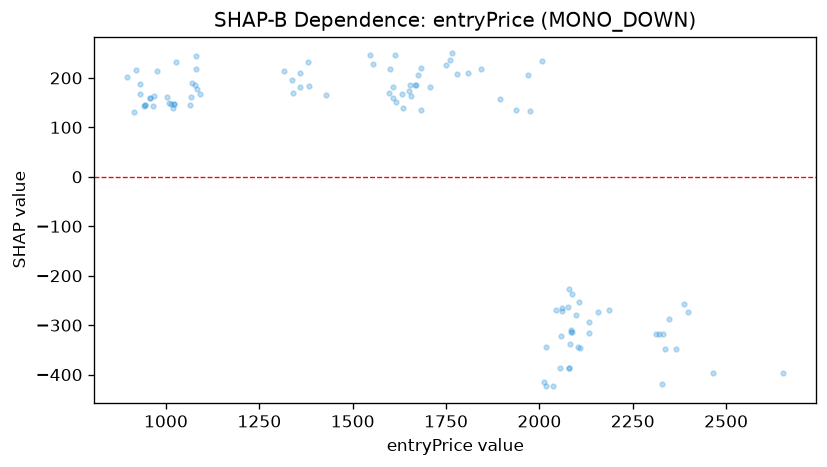

The table this chart was drawn from, first rows:
feature_value, shap_value
896, 202.1
929.8, 186.7
921.0, 215.8
1063, 145.7
1069, 189.9
1068, 160.8
1014, 146.6
1027, 232.2
1009, 149.6
1019, 138.6
1020, 147.8
913.8, 130.5
964.9, 142.7
929.4, 166.9
1002, 160.8
1021, 146.6
975.5, 214.8
944.3, 144.3
940.1, 143.5
943.4, 144.7
957.8, 159.6
957.5, 159.6
966.8, 163.7
1084, 176.5
1079, 185.8
1080, 218
1090, 167.7
1080, 245
1337, 194.8
1360, 181.2
1359, 210.3
1316, 213.8
1339, 168.5
1429, 165.7
1379, 233.2
1384, 182.8
1631, 167.8
1615, 151.4
1597, 169.3
1553, 229
1706, 180.7
2036, -423.7
2061, -266.1
2110, -346.4
2158, -273.2
2133, -316.1
2346, -287.5
2330, -317.8
2320, -317.8
2314, -317.8
2336, -348
2367, -348.3
2328, -418.1
2388, -257.4
2399, -273.2
2465, -396.1
2653, -396.1
1969, 206.6
2103, -344.9
2132, -293.2
... 43 more rows
